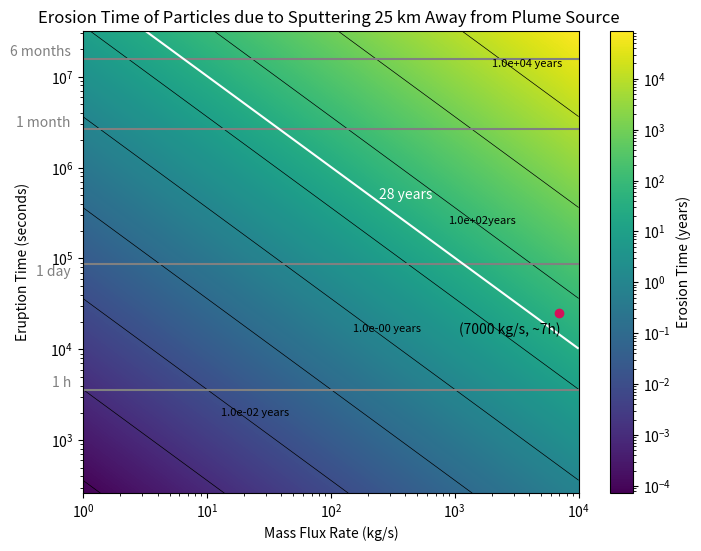

The script that saved this image:
#!/usr/bin/env python3
# -*- coding: utf-8 -*-
"""
Created on Fri Jul 19 15:30:55 2024

[redacted]

This is when using the density for 25km away  radii from plume source
and searchs for the erosion time of different plumes depending their
mass flux at the source and their eruption time. In this model, the mass
flux above the surface 25 km away from the source is different from the
mass flux at the source point.
This is due to the fact we take into account the particle distribution.
[redacted]
(capstone_project.py)


We take into account just the sputtering rate asumming all the particles
escape Europa and never return after getting sputtered.
"""

import numpy as np
import matplotlib.pyplot as plt
from matplotlib.colors import LogNorm

# Constants
A = 10**8  # Area of the plume source (m^2)
v_avg = 460  # m/s
s_r = 2.5e14   # Sputtering rate (ptcls/sm²)
density_ppcc = 3.3e10/7000  # Ptc/cm³ for a plume of m = 1 kg/s
H2O = 2.987e-26  # Kg per particle of H2O
O2 = 5.3137E-26  # Kg per particle of O2
H2 = 3.3543E-27  # Kg per particle of H2
distance_conversion = 10**6  # cubic meters per 1 cm³


# Converting the constants
sputtering_rate = s_r * H2O  # Sputtering conversion (kg/sm²)


rho = density_ppcc * H2O * distance_conversion


seconds_per_month = 2.628e6  # Conversion factor: seconds per month
seconds_per_year = 3.154e+7  # Conversion factor: seconds per year

# Define the ranges for eruption time and mass flux
eruption_times = np.logspace(np.log10(262.800288),
                             np.log10(3.154e+7), 1000)  # Eruption times from less than 1-12 months
mass_flux_rates = np.logspace(0, 4, 1000)  # Mass flux rates from 1-10,000 kg/s


# CALCULATIONS:
# Function to calculate the density based on mass flux rates
def calculate_density(rho, mass_flux_rates):
    rho_step = rho * mass_flux_rates
    return rho_step


# Calculate the mass flux above the surface of the falling particles
def calculate_mass_flux_falling(rho_step, A, v_avg):
    massflux_f = rho_step * A * v_avg
    return massflux_f


# Calculate total particles erupted
def calculate_total_particles_eruption(massflux_f, t_eruption):
    N = massflux_f * t_eruption  # Convert time to seconds
    return N


# Calculate maximum disappearance time
def calculate_max_disappearance_time(total_particles, sputtering_rate):
    time_in_seconds = total_particles / (sputtering_rate * A)
    Tmax = time_in_seconds / seconds_per_year  # Convert time to years
    return Tmax


# Create a meshgrid for plotting
mass_flux_grid, eruption_time_grid = np.meshgrid(mass_flux_rates,
                                                 eruption_times)

# Initialize the array for maximum disappearance times
Tmax_grid = np.zeros_like(mass_flux_grid, dtype=float)

# Calculate Tmax for each combination of mass flux rate and eruption time
for i in range(len(eruption_times)):
    for j in range(len(mass_flux_rates)):
        rho_step = calculate_density(rho, mass_flux_rates[j])
        massflux_f = calculate_mass_flux_falling(rho_step, A, v_avg)
        total_particles = calculate_total_particles_eruption(massflux_f,
                                                             eruption_times[i])
        Tmax_grid[i, j] = calculate_max_disappearance_time(total_particles,
                                                           sputtering_rate)


# Plotting the "heatmap" = Tmax with contours
# labels for the contours manually because clabel() wasnt working properly
plt.figure(figsize=(8,  6))
contour = plt.contour(mass_flux_grid, eruption_time_grid, Tmax_grid,
                      levels=[10**i for i in range(-4, 5)],
                      colors='black', linewidths=0.5)
plt.text(13, 2000, '1.0e-02 years', fontsize=8,
         color='black',  ha='left',  va='center')
plt.text(150, 17000, '1.0e-00 years', fontsize=8,
         color='black', ha='left', va='center')
plt.text(890, 260000, '1.0e+02years', fontsize=8,
         color='black', ha='left', va='center')
plt.text(2000, 1.4e7, '1.0e+04 years',
         fontsize=8, color='black', ha='left', va='center')
plt.pcolormesh(mass_flux_grid, eruption_time_grid,
               Tmax_grid, shading='auto', norm=LogNorm(), cmap='viridis')
plt.colorbar(label='Erosion Time (years)')

# Highlight the specific point as this is the plume that was observed
example_mass_flux_rate = 7000  # Example mass flux rate (in kg/s)
example_eruption_time = 25200  # Eruption of 7h (converted to months)
plt.plot(example_mass_flux_rate, example_eruption_time, 'o', color='#D41159')
plt.text(example_mass_flux_rate * 0.4, example_eruption_time * 0.8,
         '(7000 kg/s, ~7h)', color='black', ha='center', va='top')

# Reference lines in the y-axis text (commented out for this example)

plt.axhline(y=3600, color='grey', linestyle='-', label='1 h')  # 1 h reference
plt.text(0.8, 3600, '1 h', color='grey', ha='right', va='bottom')

plt.axhline(y=86400, color='grey',
            linestyle='-', label='1 day')  # 1 day reference
plt.text(0.8, 60000, '1 day', color='grey', ha='right', va='bottom')

plt.axhline(y=2.628e+6, color='grey',
            linestyle='-', label='1 month')  # 1 month reference
plt.text(0.8, 2.628e+6, '1 month', color='grey', ha='right', va='bottom')

plt.axhline(y=1.577e+7, color='grey',
            linestyle='-', label='6 months')  # 6 months reference
plt.text(0.8, 1.577e+7, '6 months', color='grey', ha='right', va='bottom')

# Add the contour line for Tmax = 28 years
c28 = plt.contour(mass_flux_grid, eruption_time_grid,
                  Tmax_grid, levels=[28], colors='white', linewidths=1.5)
plt.text(245, 5e5, '28 years', color='white', ha='left', va='center')

# Plotting
plt.xlabel('Mass Flux Rate (kg/s)')
plt.ylabel('Eruption Time (seconds)', labelpad=15)
plt.yscale('log')  # Set y-axis to logarithmic scale
plt.xscale('log')  # Set x-axis to logarithmic scale
plt.title('Erosion Time of Particles due to Sputtering 25 km Away from Plume Source ')
plt.show()

# Example calculations for print
rho_step_example = calculate_density(rho, example_mass_flux_rate)
massflux_f_example = calculate_mass_flux_falling(rho_step_example, A, v_avg)
total_particles = calculate_total_particles_eruption(massflux_f_example,
                                                     example_eruption_time)
max_disappearance_time = calculate_max_disappearance_time(total_particles,
                                                          sputtering_rate)
print(f"Density for given mass flux:  {rho_step_example:.2E} kg/m³")
print(f"mass flux falling to surface : {massflux_f_example:.2E} kg/s")
print(f"Total particles erupted: {total_particles:.2E} kg")
print(f"Max disappearance time: {max_disappearance_time:.2E} years")
